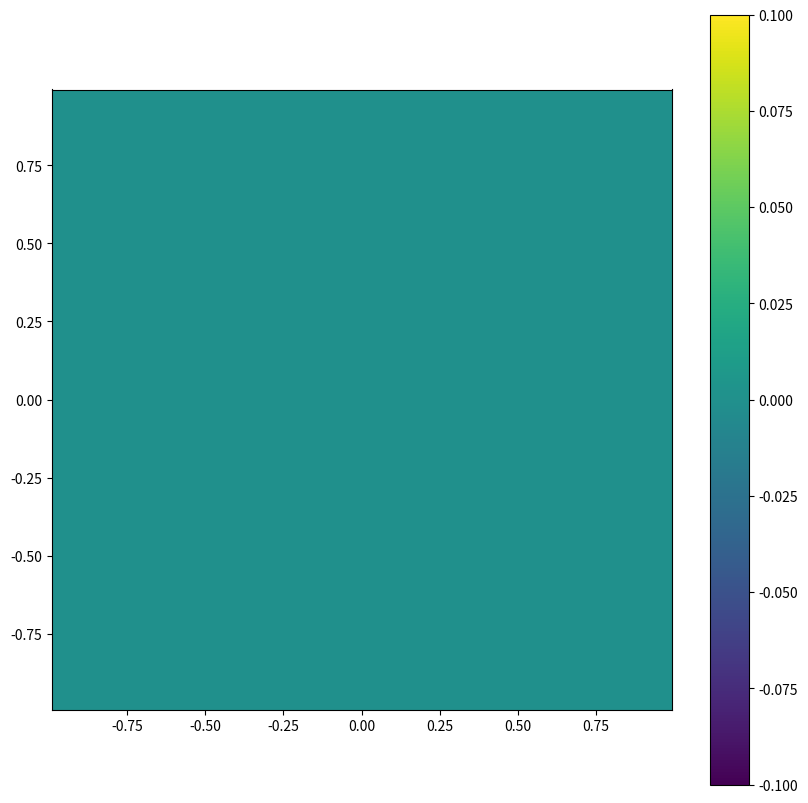
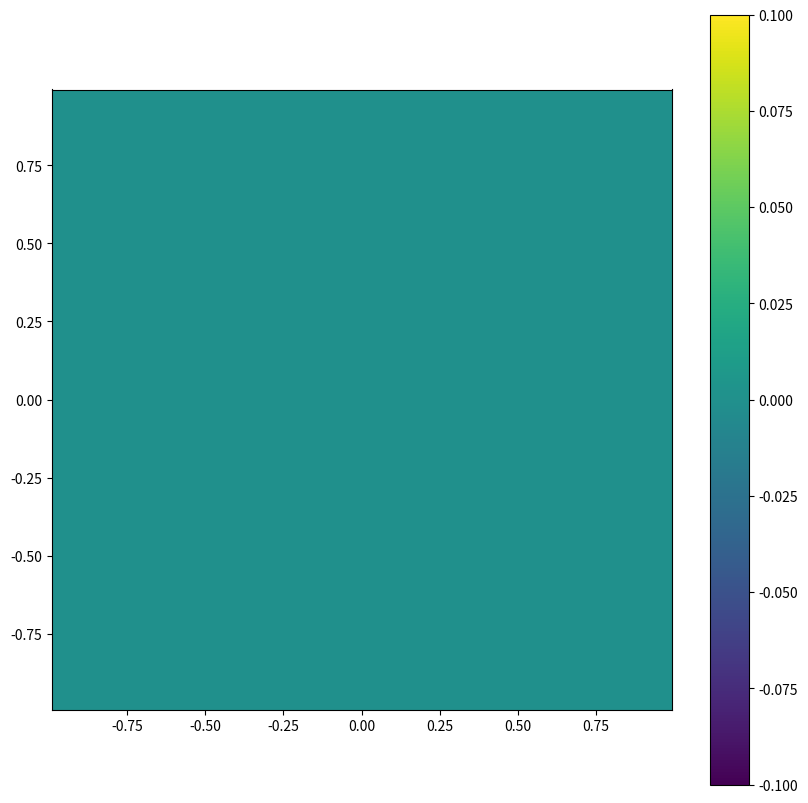

Generate these figures, in order, with matplotlib: (Note: this script raises an exception after producing the figures.)
import numpy as np
import matplotlib.pyplot as plt
from time import time

class void():
    """ Empty class, used to create ad hoc objects """
    pass

class hd():
    """ Template class for hydrodynamics, with parameters, variables and methods """
    def __init__(self,n=64,gamma=1.4,Lbox=2.,cs=None):
        """ Initialization of arrays for conservative variables """
        self.n=n                     # number of points along a coordinate axis. n*n in total
        self.Lbox=Lbox               # box size
        self.t = 0.                  # time
        self.it = 0                  # iterations
        self.gamma = gamma           # adiabatic index
        if gamma==1:                 # only set sound speed if gas isothermal
            self.cs = cs
        self.rho   = np.ones((n,n))  # density
        self.Etot  = np.ones((n,n))  # total energy
        self.Px    = np.zeros((n,n)) # momentum in x-direction
        self.Py    = np.zeros((n,n)) # momentum in y-direction
        self.coordinates()           # setup cooridnate system
    
    def coordinates(self):
        """ Coordinate initialization """
        n = self.n              # shorthand, used a lot below
        self.ds = self.Lbox/n
        self.dx = self.ds
        self.dy = self.ds
        # cell-centered coordinates are in the interval [-1+ds/2,...,1-ds/2]
        self.x = np.linspace(-self.Lbox*0.5,self.Lbox*0.5,num=self.n,endpoint=False)+0.5*self.ds
        self.y = self.x
        # make a 2D radius function for convenience
        self.r = np.zeros((n,n))
        for i in range(n):
            self.r[i] = (self.y**2 + self.x[i]**2)**0.5

    def velocity(self):
        """ Compute velocity from conservative variables and return in (2,n,n) array """
        return np.array([self.Px/self.rho, self.Py/self.rho])

    def pressure(self):
        """ Compute pressure from conservative variables """
        if (self.gamma==1.0):
            P = self.cs**2 * self.rho
        else:
            Eint = self.Etot - 0.5*(self.Px**2 + self.Py**2)/self.rho 
            P = (self.gamma-1.)*Eint
        return P

    def temperature(self):
        """ Compute the 'temperature', defined as P/rho = kB / mu T """
        return self.pressure() / self.rho
    
    def Courant(self,C=0.5):
        """ Courant condition for HD """
        v = self.velocity()
        speed = np.sqrt(v[0]**2 + v[1]**2)
        cs = np.sqrt(self.gamma*self.pressure()/self.rho)
        return C*self.ds/np.max(cs+speed)

# Conservative variables computed from primitve variable
def primitive_to_conservative(q):
    U = void()
    U.D  = q.D
    U.mU = q.D*q.U
    U.mV = q.D*q.V
    #if q.gamma != 1:
    #    U.Etot = ...
    return U

# Hydro flux from conservative and primitive variables
def Hydro_Flux(q,U):
    F = void()
    F.D = U.mU
    F.mU = U.mU*q.U + q.P
    F.mV = U.mV*q.U
    #if q.gamma != 1:
    #    F.Etot = ...
    return F

def LLF(ql,qr):
    # sound speed for each side of interface (l==left, r==right)
    c_left  = (ql.gamma*ql.P/ql.D)**0.5
    c_right = (qr.gamma*qr.P/qr.D)**0.5
    c_max = np.maximum (c_left, c_right)
    
    # maximum propagation speed anywhere
    cmax = np.maximum (np.abs(ql.U)+c_max, np.abs(qr.U)+c_max)

    # Hydro conservative variable
    Ul = primitive_to_conservative(ql)
    Ur = primitive_to_conservative(qr)

    # Hydro fluxes
    Fl = Hydro_Flux(ql,Ul)
    Fr = Hydro_Flux(qr,Ur)
    
    # LLF flux based on maximum wavespeed.
    # The general form is 
    #   (F_left + F_right - cmax*(U_right - U_left)) / 2
    # where U = (rho, rho*U, rho*V, E_tot) are the conserved variables
    Flux = void()
    Flux.D  = 0.5*(Fl.D  + Fr.D  - cmax*(Ur.D  - Ul.D))
    Flux.mU = 0.5*(Fl.mU + Fr.mU - cmax*(Ur.mU - Ul.mU))
    Flux.mV = 0.5*(Fl.mV + Fr.mV - cmax*(Ur.mV - Ul.mV))
    #if ql.gamma != 1:
    #    Flux.Etot = ...

    return Flux

def HLL(ql,qr):
    # sound speed for each side of interface (l==left, r==right), and maxmimum sound speed (c_max)
    #...

    # maximum wave speeds to the left and right (guaranteed to have correct sign)
    SL = np.minimum(np.minimum(Ul,Ur)-c_max,0) # <= 0.
    SR = np.maximum(np.maximum(Ul,Ur)+c_max,0) # >= 0.

    # Hydro conservative variable
    #...

    # Hydro fluxes    
    #...

    # HLL flux based on wavespeeds. If SL < 0 and SR > 0 then mix state appropriately
    # The general form is 
    #    (SR * F_left - SL * F_right + SL * SR *(U_right - U_left)) / (SR - SL)
    # where U is the state vector of the conserved variables
    Flux = void()
    #Flux.D = ...
    #Flux.mU = ...
    #Flux.mV = ...
    #if ql.gamma != 1:
    #    Flux.Etot = ...
    return Flux

def left_slope(f,axis=0):
    return (f-np.roll(f,1,axis))

def MonCen(f):
    """ Monotonized central slope limiter """
    if f.ndim==1:
        ls=left_slope(f)
        rs=np.roll(ls,-1)
        cs=np.zeros(ls.shape)
        w=np.where(ls*rs>0.0)
        cs[w]=2.0*ls[w]*rs[w]/(ls[w]+rs[w])
        return cs
    else:
        shape=np.insert(f.shape,0,f.ndim)
        slopes=np.zeros(shape)
        for i in range(f.ndim):
            ls=left_slope(f,axis=i)
            rs=np.roll(ls,-1,axis=i)
            cs=np.zeros(f.shape)
            w=np.where(ls*rs>0.0)
            cs[w]=2.0*ls[w]*rs[w]/(ls[w]+rs[w])
            slopes[i]=cs
        return slopes

def muscl_2d (u, dt, Slope=MonCen, Riemann_Solver=LLF):
    ds   = u.ds
    ids  = 1. / u.ds # 1 / cell size, useful for derivatives below
    dtds = dt/u.ds

    # 1) Compute primitive variables (rho, v, P)
    # make sure to copy u.rho to D, otherwise D becomes a "pointer" to u.rho, and updates itself in 7)
    D = np.copy(u.rho)         # D: density (n,n)
    v = u.velocity()           # v: velocity (2,n,n)
    P = u.pressure()           # P: pressure (n,n)

    # 2) Compute slope limited derivatives based on centered points
    dD = Slope(D) * ids        # returns (2,n,n)
    dP = Slope(P) * ids        # returns (2,n,n)
    dv0 = Slope(v[0]) * ids    # returns (2,n,n)
    dv1 = Slope(v[1]) * ids    # returns (2,n,n)
    dv = np.array([dv0,dv1])   # shape = (2,2,n,n)

    # 3) Trace forward to find solution at [t+dt/2, x +- dx/2]
    
    # Time evolution with source terms
    div = dv[0,0] + dv[1,1]                  # div(v)
    D_t = - v[0]*dD[0] - v[1]*dD[1] - D*div  # dD/dt = -v*grad(D) - D*div(v)
    P_t = - v[0]*dP[0] - v[1]*dP[1] - u.gamma*P*div   # dP/dt = -v*grad(P) - gamma*P*div(v)
    v_t = np.empty_like(v)                   # create empty array with shape = (2,n,n)
    v_t[0] = - v[0]*dv[0,0] - v[1]*dv[0,1] - dP[0]/D  # dv/dt = -v*grad(v) - grad(P)/D
    v_t[1] = - v[0]*dv[1,0] - v[1]*dv[1,1] - dP[1]/D
    
    # Loop over X- and Y-direction
    for axis in range(2):
        ql = void(); ql.gamma = u.gamma
        qr = void(); qr.gamma = u.gamma
        
        # Calculates the parallel and perpendicular velocities to the coordinate direction
        # X-axis: iu=0, iv=1, Y-axis: iu=1, iv=0
        iu = axis
        iv = (axis + 1) % 2
        # Parallel (U) and perpendicular (V) velocities
        U = v[iu]; dU = dv[iu]; U_t = v_t[iu]
        V = v[iv]; dV = dv[iv]; V_t = v_t[iv]

        # 4) Spatial interpolation "axis"-direction + time terms

        # left state -- AS SEEN FROM THE INTERFACE
        ql.D = D + 0.5*(dt*D_t + ds*dD[axis])
        ql.P = P + 0.5*(dt*P_t + ds*dP[axis]) 
        ql.U = U + 0.5*(dt*U_t + ds*dU[axis])
        ql.V = V + 0.5*(dt*V_t + ds*dV[axis])

        # right state -- AS SEEN FROM THE INTERFACE
        qr.D = D + 0.5*(dt*D_t - ds*dD[axis])
        qr.P = P + 0.5*(dt*P_t - ds*dP[axis])
        qr.U = U + 0.5*(dt*U_t - ds*dU[axis])
        qr.V = V + 0.5*(dt*V_t - ds*dV[axis])

        # 5) Roll down -1 in the "axis" direction so that we collect
        #    left and right state (as seen from the interface) at the same grid index
        qr.D = np.roll(qr.D,-1,axis=axis)
        qr.P = np.roll(qr.P,-1,axis=axis)
        qr.U = np.roll(qr.U,-1,axis=axis)
        qr.V = np.roll(qr.V,-1,axis=axis)

        # 6) Solve for flux based on interface values
        Flux = Riemann_Solver(ql,qr)

        # 7) Update conserved variables with fluxes
        u.rho  -= dtds * (Flux.D - np.roll(Flux.D,1,axis=axis))
        if u.gamma != 1:
            u.Etot -= dtds * (Flux.Etot - np.roll(Flux.Etot,1,axis=axis))
        if axis==0: # X-axis
            u.Px   -= dtds * (Flux.mU - np.roll(Flux.mU,1,axis=axis))
            u.Py   -= dtds * (Flux.mV - np.roll(Flux.mV,1,axis=axis))
        if axis==1: # Y-axis
            u.Px   -= dtds * (Flux.mV - np.roll(Flux.mV,1,axis=axis))
            u.Py   -= dtds * (Flux.mU - np.roll(Flux.mU,1,axis=axis))

    u.t  += dt # update time
    u.it += 1  # update number of iterations

    return u

class blast_wave(hd):
    """ An extension of the hd() class with initial conditions """
    def __init__(u,n=64,gamma=1.4,e0=1e3,d0=0.0,power=2,w=3.,eps=0.05):
        hd.__init__(u,n)
        u.gamma = gamma
        u.rho  = np.ones((n,n))
        #profile = ...
        #u.Etot = np.ones((n,n)) + profile

def imshow(f,size=10,axis=None):
    plt.figure(figsize=(size,size))
    if axis is None:
        extent = None
    else:
        extent = ([axis.min(), axis.max(), axis.min(), axis.max()])

    plt.imshow(np.transpose(f),origin='lower',extent=extent)
    plt.colorbar();
def title(e0=1e5,d0=1.0,C=0.5,n=128,solver=HLL):
    plt.title('e0={:.0e}   d0={:.0e}   C={:.1f}  n={}  {}'.format(e0,d0,C,n,solver.__name__));

u = blast_wave(n=128,w=10)
imshow(np.log(u.Etot),axis=u.x)
imshow(np.log(u.rho),axis=u.x)

e0 = 1e3
n = 128
C = 0.5
nt = 300
solver = LLF
u = blast_wave(n=n,e0=e0,gamma=1.4,w=3.,power=4,eps=0.1)
start = time()
for it in range(nt):
    dt=u.Courant(C)
    u = muscl_2d(u,dt,Slope=MonCen,Riemann_Solver=solver)
used=time()-start
print('{:.1f} sec, {:.2f} microseconds/update'.format(used,1e6*used/(n**2*nt)))
imshow(u.rho,axis=u.x)
title(e0=e0,C=C,n=n,solver=solver)
imshow(u.temperature(),axis=u.x)
title(e0=e0,C=C,n=n,solver=solver)

def example(n=400,nt=-1,solver=HLL,d0=0.,e0=1e3,w=3.,tend=None):
    C = 0.5
    if nt==-1:
        nt = n
    estimate=6.*(n/200.)**3 * nt / n
    if estimate>9.9:
        print("this will take approx {:.0f} seconds".format(estimate))
    u = blast_wave(n=n,d0=d0,e0=e0,gamma=1.4,w=w,power=4)
    start = time()
    if tend is None:
        while u.it < nt:
            dt=u.Courant(C)
            u = muscl_2d(u,dt,Slope=MonCen,Riemann_Solver=solver)
    else:
        # add and extra condition of max 10.000 iterations in case
        # hydrodynamics crashes and timestep goes to zero
        while u.t < tend and u.it < 1e4:
            dt = u.Courant(C)
            dt = min(dt, tend - u.t) # make last timestep exactly reach tend
            u = muscl_2d(u,dt,Slope=MonCen,Riemann_Solver=solver)

    used=time()-start
    print('{:.1f} sec, {:.2f} microseconds/update'.format(used,1e6*used/(n**2*nt)))
    if tend is None:
        print('End time :', u.t)

    imshow(u.rho,axis=u.x)
    title(e0=e0,d0=d0,C=C,n=n,solver=solver)
    imshow(u.temperature(),axis=u.x)
    title(e0=e0,d0=d0,C=C,n=n,solver=solver)

    return u

u1=example(n=128,solver=LLF)

u2=example(n=128,solver=HLL)

plt.figure(figsize=(10,6))
plt.plot(u1.rho[:,u1.n//2],'-o',label='LLF')
plt.plot(u2.rho[:,u2.n//2],'-o',label='HLL')
plt.legend()
plt.xlim(28,45);

u=example(n=300,solver=HLL)